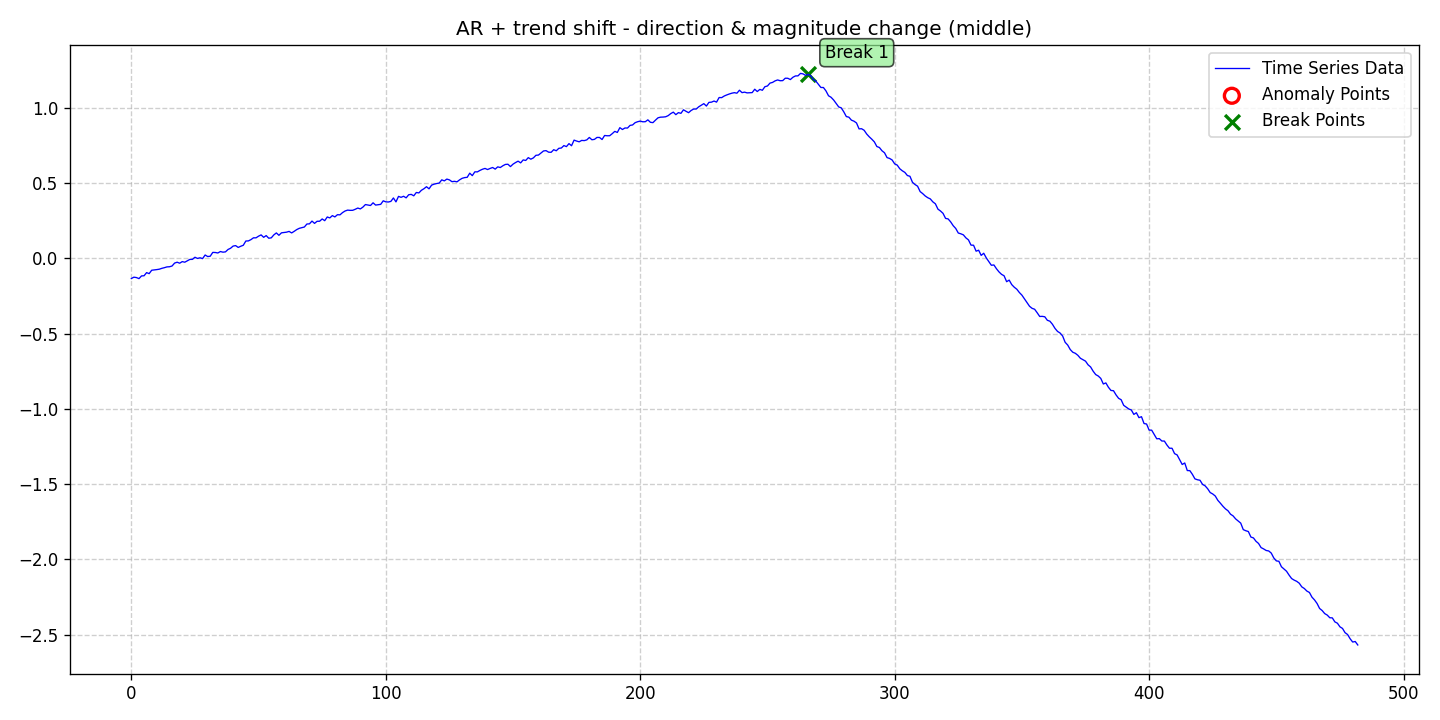

Source data for this figure (header and first rows):
date, data, stationary, det_lin_up, det_lin_down, det_quad, det_cubic, det_exp, det_damped, stoc_trend, volatility, single_seas, multiple_seas, point_anom_single, point_anom_multi, collect_anom, context_anom, mean_shift, var_shift, trend_shift, point_anom_count, point_anom_location, point_anom_point, collect_anom_count
2020-01-01, -0.1337, 0, 0, 0, 0, 0, 0, 0, 0, 0, 0, 0, 0, 0, 0, 0, 0, 0, 1, 0, none, , 0
2020-01-02, -0.1247, 0, 0, 0, 0, 0, 0, 0, 0, 0, 0, 0, 0, 0, 0, 0, 0, 0, 1, 0, none, , 0
2020-01-03, -0.1273, 0, 0, 0, 0, 0, 0, 0, 0, 0, 0, 0, 0, 0, 0, 0, 0, 0, 1, 0, none, , 0
2020-01-04, -0.1343, 0, 0, 0, 0, 0, 0, 0, 0, 0, 0, 0, 0, 0, 0, 0, 0, 0, 1, 0, none, , 0
2020-01-05, -0.1163, 0, 0, 0, 0, 0, 0, 0, 0, 0, 0, 0, 0, 0, 0, 0, 0, 0, 1, 0, none, , 0
2020-01-06, -0.1153, 0, 0, 0, 0, 0, 0, 0, 0, 0, 0, 0, 0, 0, 0, 0, 0, 0, 1, 0, none, , 0
2020-01-07, -0.09442, 0, 0, 0, 0, 0, 0, 0, 0, 0, 0, 0, 0, 0, 0, 0, 0, 0, 1, 0, none, , 0
2020-01-08, -0.1012, 0, 0, 0, 0, 0, 0, 0, 0, 0, 0, 0, 0, 0, 0, 0, 0, 0, 1, 0, none, , 0
2020-01-09, -0.0786, 0, 0, 0, 0, 0, 0, 0, 0, 0, 0, 0, 0, 0, 0, 0, 0, 0, 1, 0, none, , 0
2020-01-10, -0.07678, 0, 0, 0, 0, 0, 0, 0, 0, 0, 0, 0, 0, 0, 0, 0, 0, 0, 1, 0, none, , 0
2020-01-11, -0.07434, 0, 0, 0, 0, 0, 0, 0, 0, 0, 0, 0, 0, 0, 0, 0, 0, 0, 1, 0, none, , 0
2020-01-12, -0.07165, 0, 0, 0, 0, 0, 0, 0, 0, 0, 0, 0, 0, 0, 0, 0, 0, 0, 1, 0, none, , 0
2020-01-13, -0.06587, 0, 0, 0, 0, 0, 0, 0, 0, 0, 0, 0, 0, 0, 0, 0, 0, 0, 1, 0, none, , 0
2020-01-14, -0.06162, 0, 0, 0, 0, 0, 0, 0, 0, 0, 0, 0, 0, 0, 0, 0, 0, 0, 1, 0, none, , 0
2020-01-15, -0.05642, 0, 0, 0, 0, 0, 0, 0, 0, 0, 0, 0, 0, 0, 0, 0, 0, 0, 1, 0, none, , 0
2020-01-16, -0.05546, 0, 0, 0, 0, 0, 0, 0, 0, 0, 0, 0, 0, 0, 0, 0, 0, 0, 1, 0, none, , 0
2020-01-17, -0.05046, 0, 0, 0, 0, 0, 0, 0, 0, 0, 0, 0, 0, 0, 0, 0, 0, 0, 1, 0, none, , 0
2020-01-18, -0.03115, 0, 0, 0, 0, 0, 0, 0, 0, 0, 0, 0, 0, 0, 0, 0, 0, 0, 1, 0, none, , 0
2020-01-19, -0.0253, 0, 0, 0, 0, 0, 0, 0, 0, 0, 0, 0, 0, 0, 0, 0, 0, 0, 1, 0, none, , 0
2020-01-20, -0.03192, 0, 0, 0, 0, 0, 0, 0, 0, 0, 0, 0, 0, 0, 0, 0, 0, 0, 1, 0, none, , 0
2020-01-21, -0.02128, 0, 0, 0, 0, 0, 0, 0, 0, 0, 0, 0, 0, 0, 0, 0, 0, 0, 1, 0, none, , 0
2020-01-22, -0.02525, 0, 0, 0, 0, 0, 0, 0, 0, 0, 0, 0, 0, 0, 0, 0, 0, 0, 1, 0, none, , 0
2020-01-23, -0.01608, 0, 0, 0, 0, 0, 0, 0, 0, 0, 0, 0, 0, 0, 0, 0, 0, 0, 1, 0, none, , 0
2020-01-24, -0.00679, 0, 0, 0, 0, 0, 0, 0, 0, 0, 0, 0, 0, 0, 0, 0, 0, 0, 1, 0, none, , 0
2020-01-25, -0.006386, 0, 0, 0, 0, 0, 0, 0, 0, 0, 0, 0, 0, 0, 0, 0, 0, 0, 1, 0, none, , 0
2020-01-26, 0.007734, 0, 0, 0, 0, 0, 0, 0, 0, 0, 0, 0, 0, 0, 0, 0, 0, 0, 1, 0, none, , 0
2020-01-27, -0.0002863, 0, 0, 0, 0, 0, 0, 0, 0, 0, 0, 0, 0, 0, 0, 0, 0, 0, 1, 0, none, , 0
2020-01-28, 0.004182, 0, 0, 0, 0, 0, 0, 0, 0, 0, 0, 0, 0, 0, 0, 0, 0, 0, 1, 0, none, , 0
2020-01-29, -0.001339, 0, 0, 0, 0, 0, 0, 0, 0, 0, 0, 0, 0, 0, 0, 0, 0, 0, 1, 0, none, , 0
2020-01-30, 0.02257, 0, 0, 0, 0, 0, 0, 0, 0, 0, 0, 0, 0, 0, 0, 0, 0, 0, 1, 0, none, , 0
2020-01-31, 0.01239, 0, 0, 0, 0, 0, 0, 0, 0, 0, 0, 0, 0, 0, 0, 0, 0, 0, 1, 0, none, , 0
2020-02-01, 0.01442, 0, 0, 0, 0, 0, 0, 0, 0, 0, 0, 0, 0, 0, 0, 0, 0, 0, 1, 0, none, , 0
2020-02-02, 0.03989, 0, 0, 0, 0, 0, 0, 0, 0, 0, 0, 0, 0, 0, 0, 0, 0, 0, 1, 0, none, , 0
2020-02-03, 0.03919, 0, 0, 0, 0, 0, 0, 0, 0, 0, 0, 0, 0, 0, 0, 0, 0, 0, 1, 0, none, , 0
2020-02-04, 0.03605, 0, 0, 0, 0, 0, 0, 0, 0, 0, 0, 0, 0, 0, 0, 0, 0, 0, 1, 0, none, , 0
2020-02-05, 0.04562, 0, 0, 0, 0, 0, 0, 0, 0, 0, 0, 0, 0, 0, 0, 0, 0, 0, 1, 0, none, , 0
2020-02-06, 0.04138, 0, 0, 0, 0, 0, 0, 0, 0, 0, 0, 0, 0, 0, 0, 0, 0, 0, 1, 0, none, , 0
2020-02-07, 0.04343, 0, 0, 0, 0, 0, 0, 0, 0, 0, 0, 0, 0, 0, 0, 0, 0, 0, 1, 0, none, , 0
2020-02-08, 0.05927, 0, 0, 0, 0, 0, 0, 0, 0, 0, 0, 0, 0, 0, 0, 0, 0, 0, 1, 0, none, , 0
2020-02-09, 0.06742, 0, 0, 0, 0, 0, 0, 0, 0, 0, 0, 0, 0, 0, 0, 0, 0, 0, 1, 0, none, , 0
2020-02-10, 0.08191, 0, 0, 0, 0, 0, 0, 0, 0, 0, 0, 0, 0, 0, 0, 0, 0, 0, 1, 0, none, , 0
2020-02-11, 0.08491, 0, 0, 0, 0, 0, 0, 0, 0, 0, 0, 0, 0, 0, 0, 0, 0, 0, 1, 0, none, , 0
2020-02-12, 0.07285, 0, 0, 0, 0, 0, 0, 0, 0, 0, 0, 0, 0, 0, 0, 0, 0, 0, 1, 0, none, , 0
2020-02-13, 0.08072, 0, 0, 0, 0, 0, 0, 0, 0, 0, 0, 0, 0, 0, 0, 0, 0, 0, 1, 0, none, , 0
2020-02-14, 0.08728, 0, 0, 0, 0, 0, 0, 0, 0, 0, 0, 0, 0, 0, 0, 0, 0, 0, 1, 0, none, , 0
2020-02-15, 0.1155, 0, 0, 0, 0, 0, 0, 0, 0, 0, 0, 0, 0, 0, 0, 0, 0, 0, 1, 0, none, , 0
2020-02-16, 0.1161, 0, 0, 0, 0, 0, 0, 0, 0, 0, 0, 0, 0, 0, 0, 0, 0, 0, 1, 0, none, , 0
2020-02-17, 0.1247, 0, 0, 0, 0, 0, 0, 0, 0, 0, 0, 0, 0, 0, 0, 0, 0, 0, 1, 0, none, , 0
2020-02-18, 0.1367, 0, 0, 0, 0, 0, 0, 0, 0, 0, 0, 0, 0, 0, 0, 0, 0, 0, 1, 0, none, , 0
2020-02-19, 0.1367, 0, 0, 0, 0, 0, 0, 0, 0, 0, 0, 0, 0, 0, 0, 0, 0, 0, 1, 0, none, , 0
2020-02-20, 0.1477, 0, 0, 0, 0, 0, 0, 0, 0, 0, 0, 0, 0, 0, 0, 0, 0, 0, 1, 0, none, , 0
2020-02-21, 0.1561, 0, 0, 0, 0, 0, 0, 0, 0, 0, 0, 0, 0, 0, 0, 0, 0, 0, 1, 0, none, , 0
2020-02-22, 0.1401, 0, 0, 0, 0, 0, 0, 0, 0, 0, 0, 0, 0, 0, 0, 0, 0, 0, 1, 0, none, , 0
2020-02-23, 0.1515, 0, 0, 0, 0, 0, 0, 0, 0, 0, 0, 0, 0, 0, 0, 0, 0, 0, 1, 0, none, , 0
2020-02-24, 0.1341, 0, 0, 0, 0, 0, 0, 0, 0, 0, 0, 0, 0, 0, 0, 0, 0, 0, 1, 0, none, , 0
2020-02-25, 0.1366, 0, 0, 0, 0, 0, 0, 0, 0, 0, 0, 0, 0, 0, 0, 0, 0, 0, 1, 0, none, , 0
2020-02-26, 0.1562, 0, 0, 0, 0, 0, 0, 0, 0, 0, 0, 0, 0, 0, 0, 0, 0, 0, 1, 0, none, , 0
2020-02-27, 0.1693, 0, 0, 0, 0, 0, 0, 0, 0, 0, 0, 0, 0, 0, 0, 0, 0, 0, 1, 0, none, , 0
2020-02-28, 0.1535, 0, 0, 0, 0, 0, 0, 0, 0, 0, 0, 0, 0, 0, 0, 0, 0, 0, 1, 0, none, , 0
2020-02-29, 0.1699, 0, 0, 0, 0, 0, 0, 0, 0, 0, 0, 0, 0, 0, 0, 0, 0, 0, 1, 0, none, , 0
... 423 more rows
